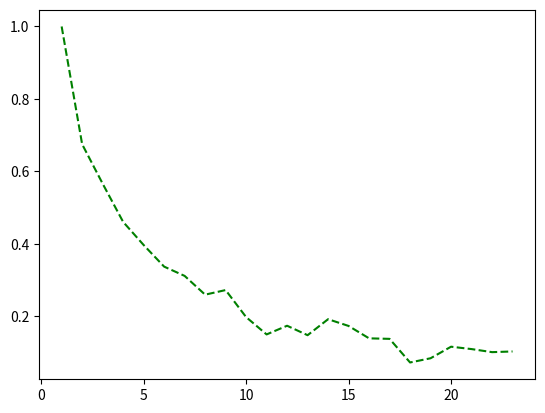

This chart was generated by the following Python code:
import matplotlib.pyplot as plt

# Image: duomo.jpg, cols: 2048 rows: 1536, 55 seams

t = [1, 2, 3, 4, 5,
     6, 7, 8, 9, 10,
     11, 12, 13, 14, 15,
      16, 17, 18, 19, 20,
     21, 22, 23
     ]

plt.plot(
    # t,
    # [
    #     57.757 / 57.757/1,
    #     57.757 / 38.081/2,
    #     57.757 / 27.977/3,
    #     57.757 / 25.471/4,
    #     57.757 / 19.962/5,
    #     57.757 / 18.579/6,
    #     57.757 / 17.582/7,
    #     57.757 / 19.526/8,
    #     57.757 / 10.015/9,
    #     57.757 / 13.673/10,
    #     57.757 / 24.241/11,
    #     57.757 / 18.682/12,
    #     57.757 / 22.035/13,
    #     57.757 / 7.53/14,
    #     57.757 / 11.053/15,
    #     57.757 / 13.57/16,
    #     57.757 / 10.453/17,
    #     57.757 / 35.629/18,
    #     57.757 / 29.241/19,
    #     57.757 / 8.736/20,
    #     57.757 / 9.046/21,
    #     57.757 / 9.375/22,
    #     57.757 / 8.789/23
    # ],
    # 'r--',

    t,
    [
        (17.448+ 57.757)/(17.448+ 57.757)/1,
        (17.448+ 57.757)/(17.622+38.081)/2,
        (17.448+ 57.757)/(16.29+27.977)/3,
        (17.448+ 57.757)/(15.335+25.471)/4,
        (17.448+ 57.757)/(17.927+19.962)/5,
        (17.448+ 57.757)/(18.581+18.579)/6,
        (17.448+ 57.757)/(16.884+17.582)/7,
        (17.448+ 57.757)/(16.644+19.526)/8,
        (17.448+ 57.757)/(20.639+10.015)/9,
        (17.448+ 57.757)/(24.304+13.673)/10,
        (17.448+ 57.757)/(21.282+24.241)/11,
        (17.448+ 57.757)/(17.302+18.682)/12,
        (17.448+ 57.757)/(17.038+22.035)/13,
        (17.448+ 57.757)/(20.42+7.53)/14,
        (17.448+ 57.757)/(17.833+11.053)/15,
        (17.448+ 57.757)/(20.151+13.57)/16,
        (17.448+ 57.757)/(21.614+10.453)/17,
        (17.448+ 57.757)/(21.781+35.629)/18,
        (17.448+ 57.757)/(17.646+29.241)/19,
        (17.448+ 57.757)/(23.594+8.736)/20,
        (17.448+ 57.757)/(23.589+9.046)/21,
        (17.448+ 57.757)/(24.376+9.375)/22,
        (17.448+ 57.757)/(22.9+8.789)/23
    ],
    'g--'
)
plt.show()

